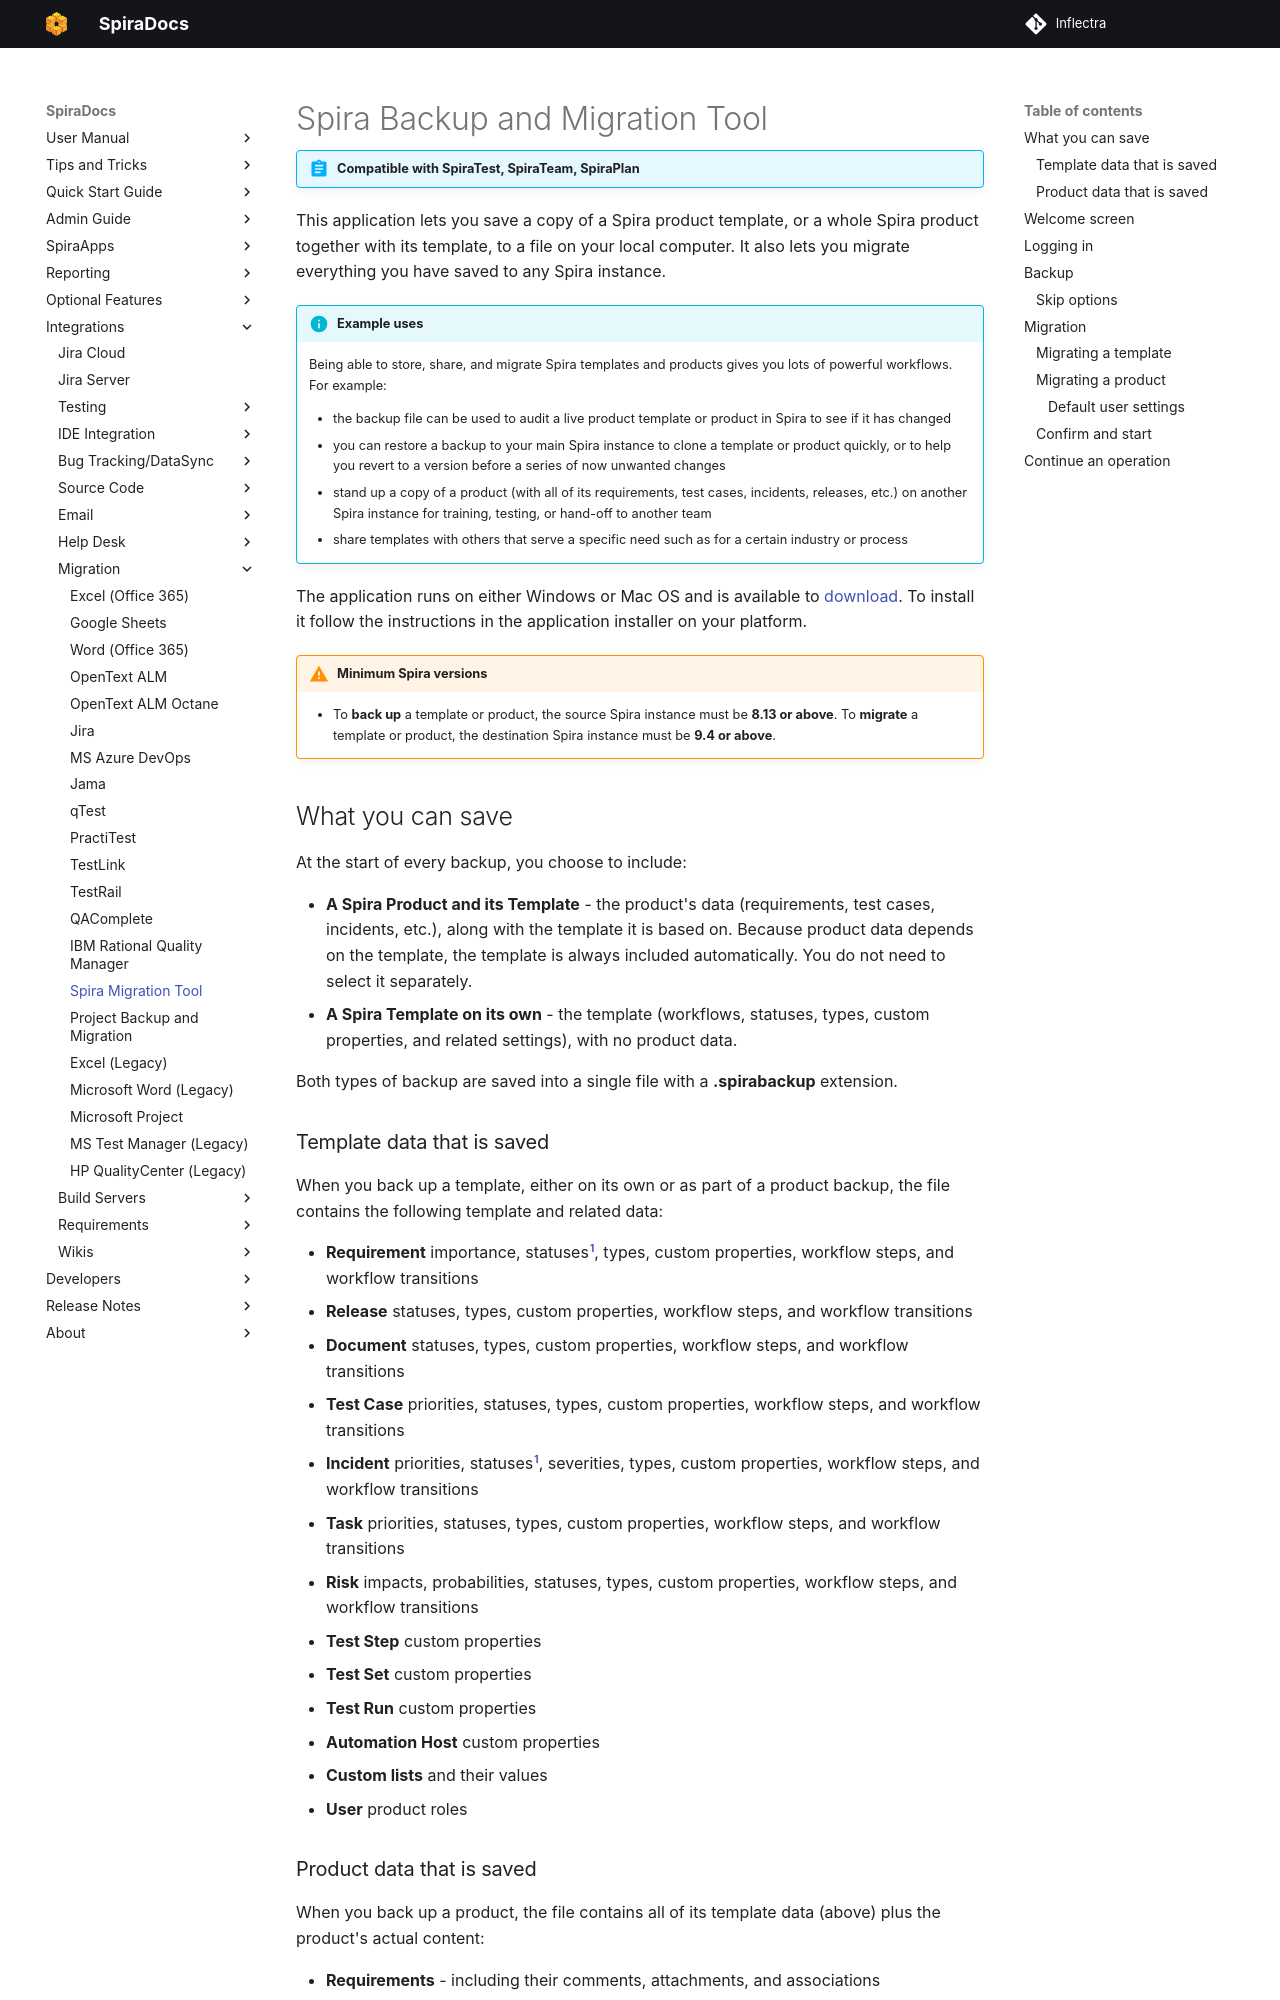

repository: Inflectra/spira-documentation · page: Migration-and-Integration/Spira-Migration-Tool/index.html · generator: mkdocs

#  Spira Backup and Migration Tool
!!! abstract "Compatible with SpiraTest, SpiraTeam, SpiraPlan"

This application lets you save a copy of a Spira product template, or a whole Spira product together with its template, to a file on your local computer. It also lets you migrate everything you have saved to any Spira instance.

!!! info "Example uses"
    Being able to store, share, and migrate Spira templates and products gives you lots of powerful workflows. For example:

    - the backup file can be used to audit a live product template or product in Spira to see if it has changed
    - you can restore a backup to your main Spira instance to clone a template or product quickly, or to help you revert to a version before a series of now unwanted changes
    - stand up a copy of a product (with all of its requirements, test cases, incidents, releases, etc.) on another Spira instance for training, testing, or hand-off to another team
    - share templates with others that serve a specific need such as for a certain industry or process

The application runs on either Windows or Mac OS and is available to [download](https://www.inflectra.com/SpiraTest/Downloads.aspx). To install it follow the instructions in the application installer on your platform.

!!! warning "Minimum Spira versions"
    - To **back up** a template or product, the source Spira instance must be **8.13 or above**. To **migrate** a template or product, the destination Spira instance must be **9.4 or above**.

## What you can save
At the start of every backup, you choose to include:

- **A Spira Product and its Template** - the product's data (requirements, test cases, incidents, etc.), along with the template it is based on. Because product data depends on the template, the template is always included automatically. You do not need to select it separately.
- **A Spira Template on its own** - the template (workflows, statuses, types, custom properties, and related settings), with no product data.

Both types of backup are saved into a single file with a **.spirabackup** extension.
